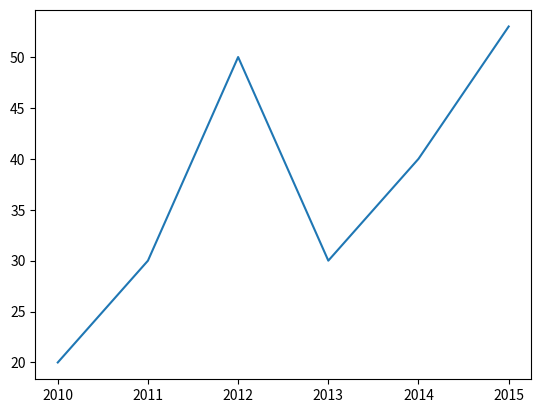

Reproduce this figure in Python.
import matplotlib.pyplot as plt

Year=[2010,2011,2012,2013,2014,2015]
Cars=[20,30,50,30,40,53]

plt.plot(Year, Cars)
plt.show()